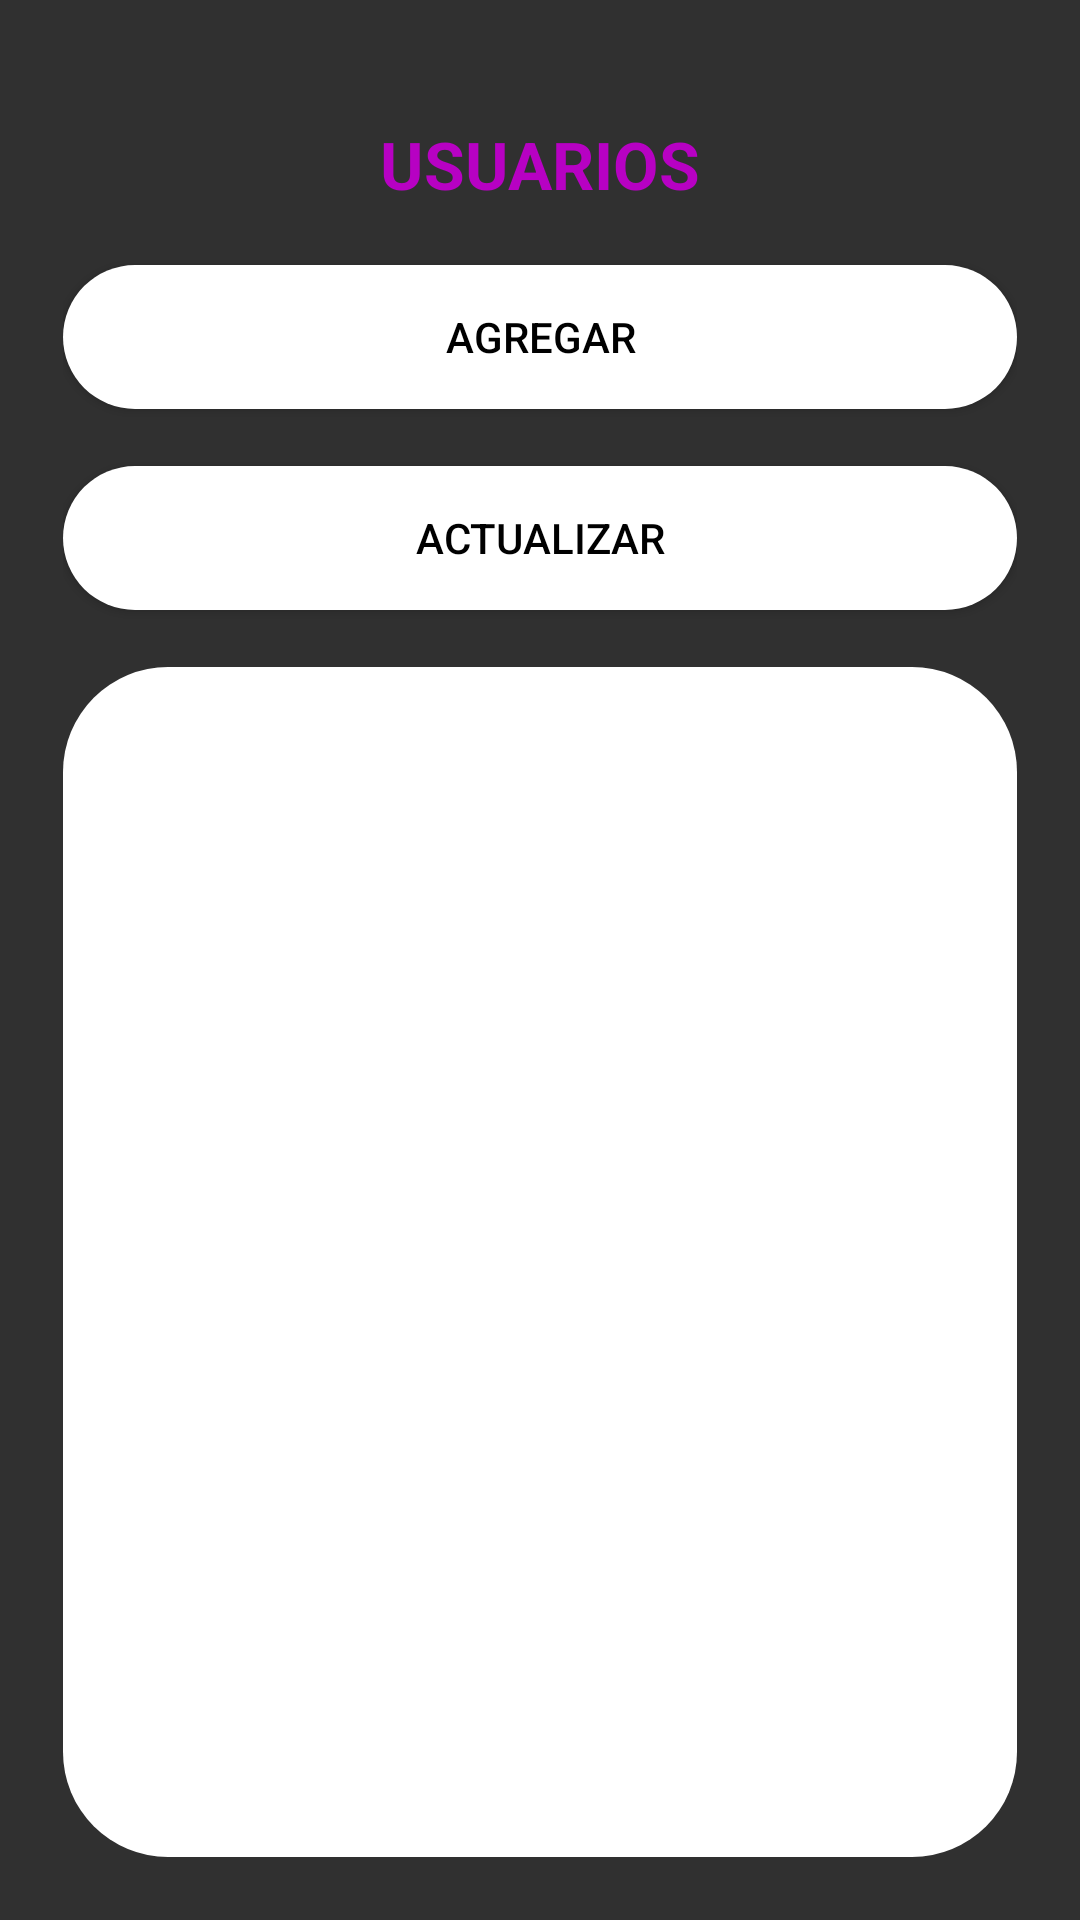

Reconstruct the res/layout file that produces this screen, plus the resources it refers to.
<!-- AndroidManifest.xml: application theme Theme.AppCompat.NoActionBar -->
<!-- res/layout/activity_usuarios.xml -->
<?xml version="1.0" encoding="utf-8"?>
<androidx.constraintlayout.widget.ConstraintLayout xmlns:android="http://schemas.android.com/apk/res/android"
    xmlns:app="http://schemas.android.com/apk/res-auto"
    xmlns:tools="http://schemas.android.com/tools"
    android:layout_width="match_parent"
    android:layout_height="match_parent"
    android:onClick="abrirFormularioIngreso"
    tools:context=".UsuariosActivity"
    android:background="@drawable/gradiant_animation">

    <LinearLayout
        android:id="@+id/linearLayout3"
        android:layout_width="0dp"
        android:layout_height="0dp"
        android:layout_marginStart="1dp"
        android:layout_marginTop="1dp"
        android:layout_marginEnd="1dp"
        android:layout_marginBottom="1dp"
        android:orientation="vertical"
        android:padding="20sp"
        app:layout_constraintBottom_toBottomOf="parent"
        app:layout_constraintEnd_toEndOf="parent"
        app:layout_constraintStart_toStartOf="parent"
        app:layout_constraintTop_toTopOf="parent">

        <TextView
            android:id="@+id/textView"
            android:layout_width="match_parent"
            android:layout_height="wrap_content" />

        <TextView
            android:id="@+id/textView2"
            android:layout_width="match_parent"
            android:layout_height="wrap_content"
            android:gravity="center"
            android:text="USUARIOS"
            android:textColor="#B701C3"
            android:textSize="22sp"
            android:textStyle="bold" />

        <TextView
            android:id="@+id/textView3"
            android:layout_width="match_parent"
            android:layout_height="wrap_content" />

        <Button
            android:id="@+id/button3"
            android:layout_width="match_parent"
            android:layout_height="wrap_content"
            android:background="@drawable/round_btn"
            android:textColor="#000"
            android:onClick="abrirFormularioIngreso"
            android:text="AGREGAR" />

        <TextView
            android:id="@+id/textView11"
            android:layout_width="match_parent"
            android:layout_height="wrap_content" />

        <Button
            android:id="@+id/button6"
            android:layout_width="match_parent"
            android:layout_height="wrap_content"
            android:background="@drawable/round_btn"
            android:textColor="#000"
            android:onClick="consultarUsuarios"
            android:text="ACTUALIZAR" />

        <TextView
            android:id="@+id/textView4"
            android:layout_width="match_parent"
            android:layout_height="wrap_content" />

        <ListView
            android:id="@+id/lstUsuarios"
            android:layout_width="match_parent"
            android:layout_height="match_parent"
            android:background="@drawable/round_btn"
            />
    </LinearLayout>
</androidx.constraintlayout.widget.ConstraintLayout>
<!-- resources referenced by this layout -->
<resources>
  <!-- drawable round_btn (drawable) -->
  <?xml version="1.0" encoding="utf-8"?>
  <shape xmlns:android="http://schemas.android.com/apk/res/android">
  <solid android:color="#fff"/>
      <corners
          android:topRightRadius="35sp"
          android:topLeftRadius="35sp"
          android:bottomRightRadius="35sp"
          android:bottomLeftRadius="35sp"
          />
  </shape>
</resources>
